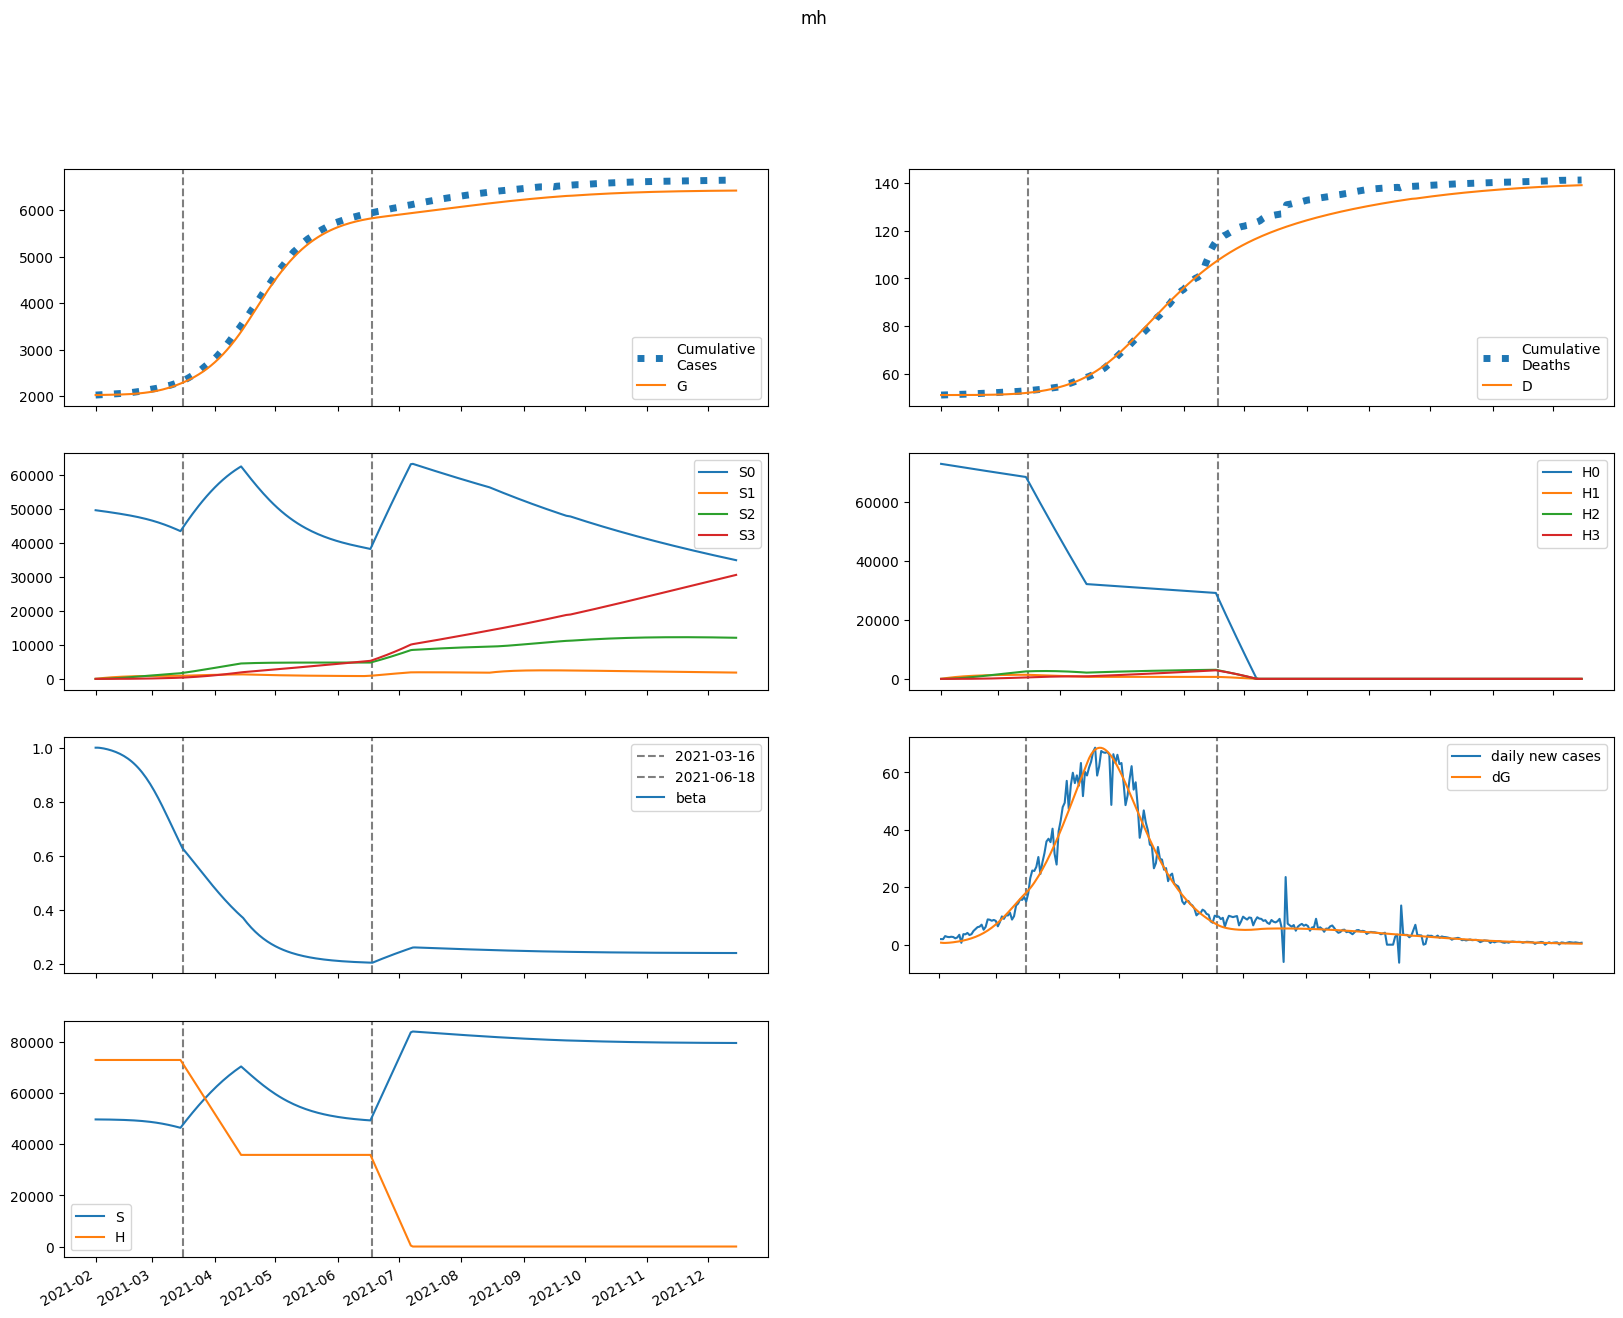

The data file committed next to this chart (first rows):
series, 2021-02-01, 2021-02-02, 2021-02-03, 2021-02-04, 2021-02-05, 2021-02-06, 2021-02-07, 2021-02-08, 2021-02-09, 2021-02-10, 2021-02-11, 2021-02-12, 2021-02-13, 2021-02-14, 2021-02-15, 2021-02-16, 2021-02-17, 2021-02-18, 2021-02-19, 2021-02-20, 2021-02-21, 2021-02-22, 2021-02-23
S, 49697534, 49694506, 49688929, 49681557, 49672726, 49662553, 49651035, 49638097, 49623623, 49607468, 49589463, 49569418, 49547126, 49522360, 49494875, 49464408, 49430677, 49393383, 49352211, 49306827, 49256888, 49202037, 49141910
E, 34337, 30495, 29971, 31347, 33907, 37296, 41353, 46017, 51284, 57179, 63745, 71036, 79117, 88054, 97923, 108799, 120763, 133896, 148281, 163998, 181127, 199741, 219907
I, 698.2, 1217, 1523, 1739, 1926, 2118, 2328, 2567, 2839, 3147, 3496, 3888, 4327, 4816, 5361, 5966, 6635, 7375, 8190, 9087, 10071, 11149, 12327
A, 6148, 11400, 15178, 18298, 21199, 24128, 27228, 30595, 34298, 38394, 42938, 47984, 53586, 59805, 66701, 74342, 82796, 92138, 102446, 113801, 126284, 139983, 154982
IH, 0.0, 49.38, 134, 237.8, 353.9, 479.8, 615.6, 762.2, 921.5, 1095, 1286, 1496, 1727, 1983, 2265, 2578, 2925, 3309, 3734, 4204, 4724, 5298, 5932
IN, 132.1, 237.7, 420.4, 624.4, 828.4, 1027, 1222, 1418, 1620, 1833, 2062, 2310, 2584, 2885, 3219, 3589, 4000, 4455, 4959, 5516, 6132, 6810, 7557
D, 51082, 51082, 51082, 51082, 51083, 51084, 51085, 51086, 51088, 51090, 51092, 51095, 51098, 51102, 51106, 51111, 51117, 51123, 51130, 51138, 51148, 51158, 51169
R, 0.0, 943.9, 2694, 5046, 7908, 11246, 15065, 19389, 24258, 29725, 35850, 42704, 50367, 58926, 68480, 79138, 91019, 104252, 118981, 135360, 153558, 173755, 196148
G, 2026399, 2027100, 2027722, 2028333, 2028973, 2029664, 2030425, 2031269, 2032208, 2033254, 2034421, 2035721, 2037170, 2038784, 2040581, 2042579, 2044798, 2047262, 2049994, 2053019, 2056365, 2060060, 2064135
H, 72942038, 72942038, 72942038, 72942038, 72942038, 72942038, 72942038, 72942038, 72942038, 72942038, 72942038, 72942038, 72942038, 72942038, 72942038, 72942038, 72942038, 72942038, 72942038, 72942038, 72942038, 72942038, 72942038
S0, 49697534, 49619964, 49539974, 49458324, 49375357, 49291193, 49205834, 49119211, 49031212, 48941700, 48850513, 48757469, 48662370, 48564999, 48465123, 48362491, 48256835, 48147871, 48035298, 47918803, 47798059, 47672731, 47542474
E0, 34337, 30495, 29962, 31319, 33846, 37190, 41190, 45783, 50964, 56757, 63204, 70357, 78277, 87030, 96687, 107323, 119013, 131837, 145872, 161197, 177886, 196010, 215631
I0, 698.2, 1217, 1523, 1739, 1926, 2116, 2325, 2561, 2829, 3134, 3477, 3863, 4295, 4776, 5310, 5903, 6558, 7282, 8079, 8956, 9917, 10969, 12117
A0, 6148, 11400, 15178, 18296, 21193, 24112, 27196, 30538, 34207, 38259, 42748, 47724, 53244, 59363, 66141, 73643, 81936, 91093, 101187, 112296, 124501, 137883, 152525
IH0, 0.0, 49.38, 134, 237.8, 353.9, 479.7, 615.4, 761.8, 920.7, 1094, 1284, 1492, 1722, 1975, 2255, 2565, 2907, 3286, 3705, 4169, 4680, 5245, 5868
IN0, 132.1, 237.7, 420.4, 624.4, 828.3, 1027, 1222, 1417, 1618, 1830, 2056, 2303, 2573, 2871, 3200, 3564, 3968, 4415, 4909, 5455, 6058, 6722, 7453
D0, 51082, 51082, 51082, 51082, 51083, 51084, 51085, 51086, 51088, 51090, 51092, 51095, 51098, 51102, 51106, 51111, 51117, 51123, 51130, 51138, 51147, 51157, 51169
R0, 0.0, 943.9, 2694, 5046, 7908, 11245, 15061, 19380, 24241, 29694, 35798, 42623, 50245, 58751, 68236, 78806, 90577, 103675, 118239, 134420, 152380, 172295, 194356
G0, 2026399, 2027100, 2027722, 2028333, 2028972, 2029662, 2030421, 2031261, 2032196, 2033235, 2034393, 2035683, 2037118, 2038715, 2040491, 2042463, 2044653, 2047081, 2049770, 2052746, 2056035, 2059664, 2063663
H0, 72942038, 72832625, 72723376, 72614291, 72505370, 72396612, 72288017, 72179585, 72071316, 71963209, 71855264, 71747481, 71639860, 71532400, 71425101, 71317964, 71210987, 71104170, 70997514, 70891018, 70784681, 70678504, 70572486
S1, 0.0, 74542, 143631, 207651, 266959, 321887, 372746, 419820, 463377, 503661, 540901, 575307, 607076, 636388, 663409, 688294, 711186, 732216, 751506, 769166, 785301, 800005, 813366
E1, 0.0, 0.0, 8.365, 28, 59.32, 102.1, 156.4, 222.3, 300.4, 391.4, 496.3, 616.2, 752.5, 906.5, 1080, 1274, 1491, 1733, 2001, 2297, 2623, 2981, 3372
I1, 0.0, 0.0, 0.0, 0.1707, 0.6976, 1.727, 3.362, 5.679, 8.739, 12.6, 17.31, 22.94, 29.55, 37.22, 46.04, 56.11, 67.52, 80.4, 94.86, 111, 129, 149, 171.1
A1, 0.0, 0.0, 0.0, 1.503, 6.31, 16.03, 31.99, 55.32, 87.01, 128, 179.2, 241.7, 316.3, 404.3, 506.8, 625.2, 760.9, 915.2, 1090, 1287, 1507, 1754, 2028
IH1, 0.0, 0.0, 0.0, 0.0, 0.01207, 0.06106, 0.1814, 0.4139, 0.8035, 1.398, 2.248, 3.407, 4.93, 6.876, 9.307, 12.29, 15.9, 20.21, 25.31, 31.28, 38.22, 46.23, 55.42
IN1, 0.0, 0.0, 0.0, 0.0, 0.03228, 0.1578, 0.4528, 0.9981, 1.873, 3.151, 4.904, 7.197, 10.1, 13.67, 17.97, 23.09, 29.08, 36.04, 44.04, 53.17, 63.53, 75.23, 88.37
D1, 0.0, 0.0, 0.0, 0.0, 0.0, 2.627177235264143e-05, 0.0001592, 0.000554, 0.001455, 0.003204, 0.006247, 0.01114, 0.01856, 0.02928, 0.04425, 0.06451, 0.09126, 0.1259, 0.1699, 0.2249, 0.293, 0.3762, 0.4768
R1, 0.0, 0.0, 0.0, 0.0, 0.2243, 1.173, 3.597, 8.465, 16.93, 30.31, 50.08, 77.86, 115.5, 164.8, 228.1, 307.5, 405.8, 525.5, 669.9, 842, 1045, 1284, 1562
G1, 0.0, 0.0, 0.0, 0.1707, 0.742, 1.952, 4.036, 7.227, 11.76, 17.89, 25.88, 36, 48.58, 63.93, 82.42, 104.5, 130.4, 160.9, 196.2, 237, 283.9, 337.4, 398.2
H1, 0.0, 109413, 210847, 304871, 392016, 472773, 547599, 616916, 681120, 740576, 795622, 846575, 893727, 937349, 977694, 1014996, 1049474, 1081328, 1110746, 1137903, 1162961, 1186070, 1207368
S2, 0.0, 0.0, 5324, 15518, 30162, 48865, 71266, 97029, 125843, 157418, 191487, 227800, 266128, 306254, 347980, 391120, 435501, 480963, 527355, 574537, 622379, 670758, 719559
E2, 0.0, 0.0, 0.0, 0.2765, 1.187, 3.112, 6.459, 11.67, 19.25, 29.76, 43.85, 62.24, 85.76, 115.3, 152, 196.9, 251.4, 316.8, 394.7, 486.8, 594.8, 720.6, 866.1
I2, 0.0, 0.0, 0.0, 0.0, 0.005641, 0.02839, 0.0845, 0.1943, 0.3819, 0.6755, 1.107, 1.714, 2.538, 3.628, 5.038, 6.83, 9.073, 11.84, 15.23, 19.32, 24.23, 30.07, 36.96
A2, 0.0, 0.0, 0.0, 0.0, 0.04968, 0.2555, 0.7765, 1.821, 3.646, 6.561, 10.93, 17.18, 25.8, 37.35, 52.5, 71.98, 96.62, 127.4, 165.3, 211.5, 267.4, 334.4, 413.9
IH2, 0.0, 0.0, 0.0, 0.0, 0.0, 0.000399, 0.002395, 0.008302, 0.0218, 0.04818, 0.09455, 0.1701, 0.2864, 0.4575, 0.7008, 1.037, 1.489, 2.088, 2.864, 3.858, 5.112, 6.677, 8.608
IN2, 0.0, 0.0, 0.0, 0.0, 0.0, 0.001067, 0.006223, 0.02096, 0.05352, 0.1151, 0.2198, 0.3853, 0.6324, 0.986, 1.475, 2.133, 2.998, 4.115, 5.532, 7.306, 9.5, 12.18, 15.43
D2, 0.0, 0.0, 0.0, 0.0, 0.0, 0.0, 8.683921397146903e-07, 6.081498885377724e-06, 2.4150988474430283e-05, 7.160581471206226e-05, 0.0001765, 0.0003823, 0.0007525, 0.001376, 0.002372, 0.003897, 0.006153, 0.009395, 0.01394, 0.02017, 0.02857, 0.0397, 0.05423
R2, 0.0, 0.0, 0.0, 0.0, 0.0, 0.007412, 0.04576, 0.1629, 0.4391, 0.9945, 1.998, 3.675, 6.32, 10.3, 16.09, 24.23, 35.43, 50.49, 70.37, 96.22, 129.3, 171.3, 223.8
G2, 0.0, 0.0, 0.0, 0.0, 0.005641, 0.02985, 0.09335, 0.2251, 0.4632, 0.856, 1.463, 2.358, 3.628, 5.377, 7.73, 10.83, 14.85, 19.98, 26.44, 34.49, 44.42, 56.56, 71.26
H2, 0.0, 0.0, 7815, 22783, 44288, 71762, 104677, 142545, 184914, 231364, 281508, 334987, 391468, 450646, 512234, 575971, 641614, 708939, 777736, 847817, 919002, 991131, 1064051
S3, 0.0, 0.0, 0.0, 63.38, 248.1, 607.1, 1189, 2037, 3192, 4690, 6563, 8842, 11553, 14719, 18363, 22502, 27154, 32333, 38052, 44321, 51149, 58544, 66511
E3, 0.0, 0.0, 0.0, 0.0, 0.002253, 0.01197, 0.03776, 0.09221, 0.1927, 0.3623, 0.631, 1.037, 1.627, 2.461, 3.609, 5.159, 7.213, 9.892, 13.34, 17.72, 23.23, 30.08, 38.51
I3, 0.0, 0.0, 0.0, 0.0, 0.0, 4.597403519220384e-05, 0.0002782, 0.0009762, 0.002604, 0.005859, 0.01173, 0.02155, 0.0371, 0.06066, 0.0951, 0.144, 0.2118, 0.3039, 0.4268, 0.588, 0.7968, 1.064, 1.401
A3, 0.0, 0.0, 0.0, 0.0, 0.0, 0.0004049, 0.002495, 0.008906, 0.02414, 0.05517, 0.112, 0.2087, 0.3638, 0.6019, 0.9542, 1.46, 2.169, 3.141, 4.45, 6.183, 8.445, 11.36, 15.07
IH3, 0.0, 0.0, 0.0, 0.0, 0.0, 0.0, 3.251769416232614e-06, 2.2833999097637202e-05, 9.121162820692995e-05, 0.0002727, 0.0006791, 0.001489, 0.00297, 0.005507, 0.009637, 0.01608, 0.0258, 0.04003, 0.06036, 0.08878, 0.1278, 0.1804, 0.2504
IN3, 0.0, 0.0, 0.0, 0.0, 0.0, 0.0, 8.69557314786259e-06, 5.957548134229113e-05, 0.0002323, 0.0006783, 0.001651, 0.003539, 0.006908, 0.01254, 0.02151, 0.03519, 0.05539, 0.08438, 0.125, 0.1807, 0.2558, 0.3553, 0.4855
D3, 0.0, 0.0, 0.0, 0.0, 0.0, 0.0, 0.0, 7.0774632135483034e-09, 5.677557151882735e-08, 2.5529731788247315e-07, 8.488596964810017e-07, 2.327007651796538e-06, 5.567503454113569e-06, 1.2031443610923993e-05, 2.4018432683996433e-05, 4.499291591137256e-05, 7.999410138600951e-05, 0.0001361, 0.0002233, 0.0003546, 0.0005479, 0.000826, 0.001219
R3, 0.0, 0.0, 0.0, 0.0, 0.0, 0.0, 6.041210612131851e-05, 0.0004345, 0.001776, 0.005428, 0.0138, 0.03087, 0.06275, 0.1185, 0.211, 0.3579, 0.5833, 0.9187, 1.405, 2.096, 3.057, 4.372, 6.143
G3, 0.0, 0.0, 0.0, 0.0, 0.0, 4.597403519220384e-05, 0.0002901, 0.00106, 0.002942, 0.006873, 0.01427, 0.02714, 0.04829, 0.08148, 0.1317, 0.2053, 0.3106, 0.4577, 0.6595, 0.9317, 1.293, 1.767, 2.381
H3, 0.0, 0.0, 0.0, 93.04, 364.3, 891.5, 1746, 2992, 4689, 6890, 9645, 12996, 16984, 21644, 27009, 33107, 39964, 47602, 56042, 65301, 75394, 86334, 98133
beta, 1, 1, 0.9995, 0.9984, 0.9971, 0.9955, 0.9937, 0.9917, 0.9894, 0.9868, 0.984, 0.9808, 0.9773, 0.9735, 0.9693, 0.9646, 0.9595, 0.9539, 0.9478, 0.9411, 0.9339, 0.9261, 0.9177
